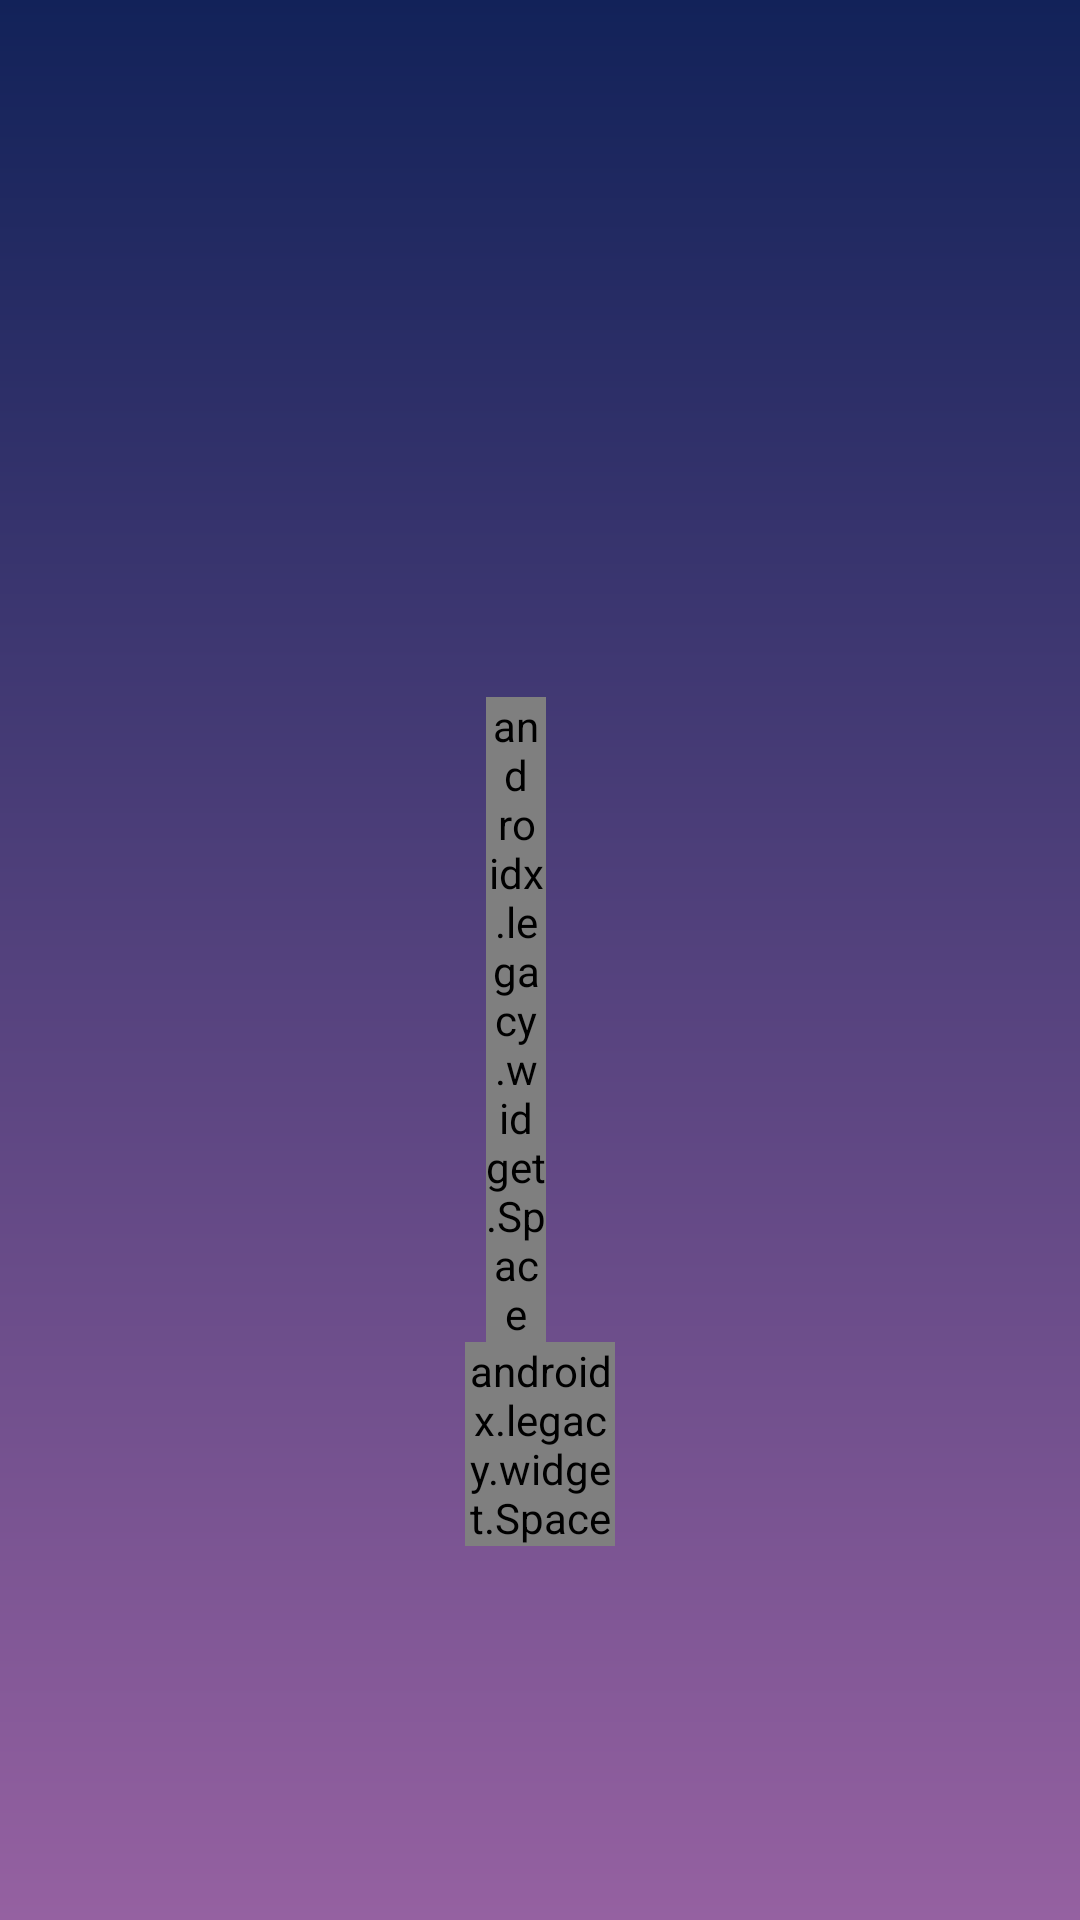

Reconstruct the res/layout file that produces this screen, plus the resources it refers to.
<!-- AndroidManifest.xml: application theme Theme.SocialUniversityApp -->
<!-- res/layout/activity_weather.xml -->
<?xml version="1.0" encoding="utf-8"?>
<RelativeLayout
    xmlns:android="http://schemas.android.com/apk/res/android"
    xmlns:tools="http://schemas.android.com/tools"
    android:layout_width="match_parent"
    android:layout_height="match_parent"
    android:layout_alignParentBottom="true"
    tools:context=".ui.WeatherActivity"
    android:padding="12dp"
    android:background="@drawable/gradint_bg">



    <TextView
        android:id="@+id/tvCity"
        android:layout_width="match_parent"
        android:layout_height="wrap_content"
        android:layout_alignParentLeft="true"
        android:layout_alignParentRight="true"
        android:layout_alignParentTop="true"
        android:layout_marginTop="30dp"
        android:gravity="center"
        android:textColor="@color/white"
        android:textSize="30sp"
        tools:text="Location" />

    <ProgressBar
        android:id="@+id/progress_bar"
        android:layout_width="wrap_content"
        android:layout_height="wrap_content"
        android:layout_below="@+id/tvCity"
        android:visibility="invisible"
        android:layout_centerHorizontal="true"
        android:layout_marginTop="35dp"/>
    <LinearLayout
        android:id="@+id/secound_container"
        android:layout_width="match_parent"
        android:layout_height="wrap_content"
        android:orientation="horizontal"
        android:layout_below="@+id/tvCity"
        android:layout_marginTop="150dp">
        <ImageView
            android:id="@+id/iconWeather"
            android:layout_width="150dp"
            android:layout_height="150dp"/>
        <androidx.legacy.widget.Space
            android:layout_width="20dp"
            android:layout_height="wrap_content"/>

        <LinearLayout

            android:layout_width="wrap_content"
            android:layout_height="wrap_content"
            android:orientation="vertical"
            android:gravity="center"
            >

            <TextView
                android:id="@+id/description"
                android:layout_width="wrap_content"
                android:layout_height="wrap_content"
                android:textColor="@color/white"
                tools:text="Clear Sky"
                android:gravity="center"
                android:textSize="18sp"

                />
            <TextView
                android:id="@+id/tvTemp"
                android:layout_width="wrap_content"
                android:layout_height="wrap_content"
                android:textSize="60sp"
                android:textColor="@color/white"
                tools:text="20 °C"
                android:gravity="center"

                />
        </LinearLayout>

    </LinearLayout>

    <LinearLayout
        android:layout_width="match_parent"
        android:layout_height="wrap_content"
        android:gravity="center"
        android:layout_below="@+id/secound_container"
        android:orientation="horizontal">
        <TextView
            android:id="@+id/minTemp"
            android:layout_width="wrap_content"
            android:layout_height="wrap_content"
            tools:text="Min temp"
            android:textColor="@color/white"
            android:textSize="18sp"
            />

        <androidx.legacy.widget.Space
            android:layout_width="50dp"
            android:layout_height="wrap_content"/>
        <TextView
            android:id="@+id/maxTemp"
            android:layout_width="wrap_content"
            android:layout_height="wrap_content"
            tools:text="Max temp"
            android:textColor="@color/white"
            android:textSize="18sp"
            />

    </LinearLayout>
</RelativeLayout>
<!-- resources referenced by this layout -->
<resources>
  <color name="white">#FFFFFFFF</color>
  <!-- drawable gradint_bg (drawable) -->
  <?xml version="1.0" encoding="utf-8"?>
  
  <shape
      android:shape="rectangle"
      xmlns:android="http://schemas.android.com/apk/res/android">
  
      <gradient
          android:angle="90"
          android:startColor="#9561a1"
          android:endColor="#122259"
          android:type="linear"></gradient>
  
  </shape>
  <style name="Theme.SocialUniversityApp" parent="Theme.MaterialComponents.DayNight.NoActionBar">
          
          <item name="colorPrimary">@color/purple_500</item>
          <item name="colorPrimaryVariant">@color/purple_700</item>
          <item name="colorOnPrimary">@color/white</item>
          
          <item name="colorSecondary">@color/teal_200</item>
          <item name="colorSecondaryVariant">@color/teal_700</item>
          <item name="colorOnSecondary">@color/black</item>
          
          <item name="android:statusBarColor" tools:targetApi="l">?attr/colorPrimaryVariant</item>
          
      </style>
  <color name="purple_500">#3490dc</color>
  <color name="purple_700">#FF3700B3</color>
  <color name="teal_200">#FF03DAC5</color>
  <color name="teal_700">#FF018786</color>
  <color name="black">#FF000000</color>
</resources>
